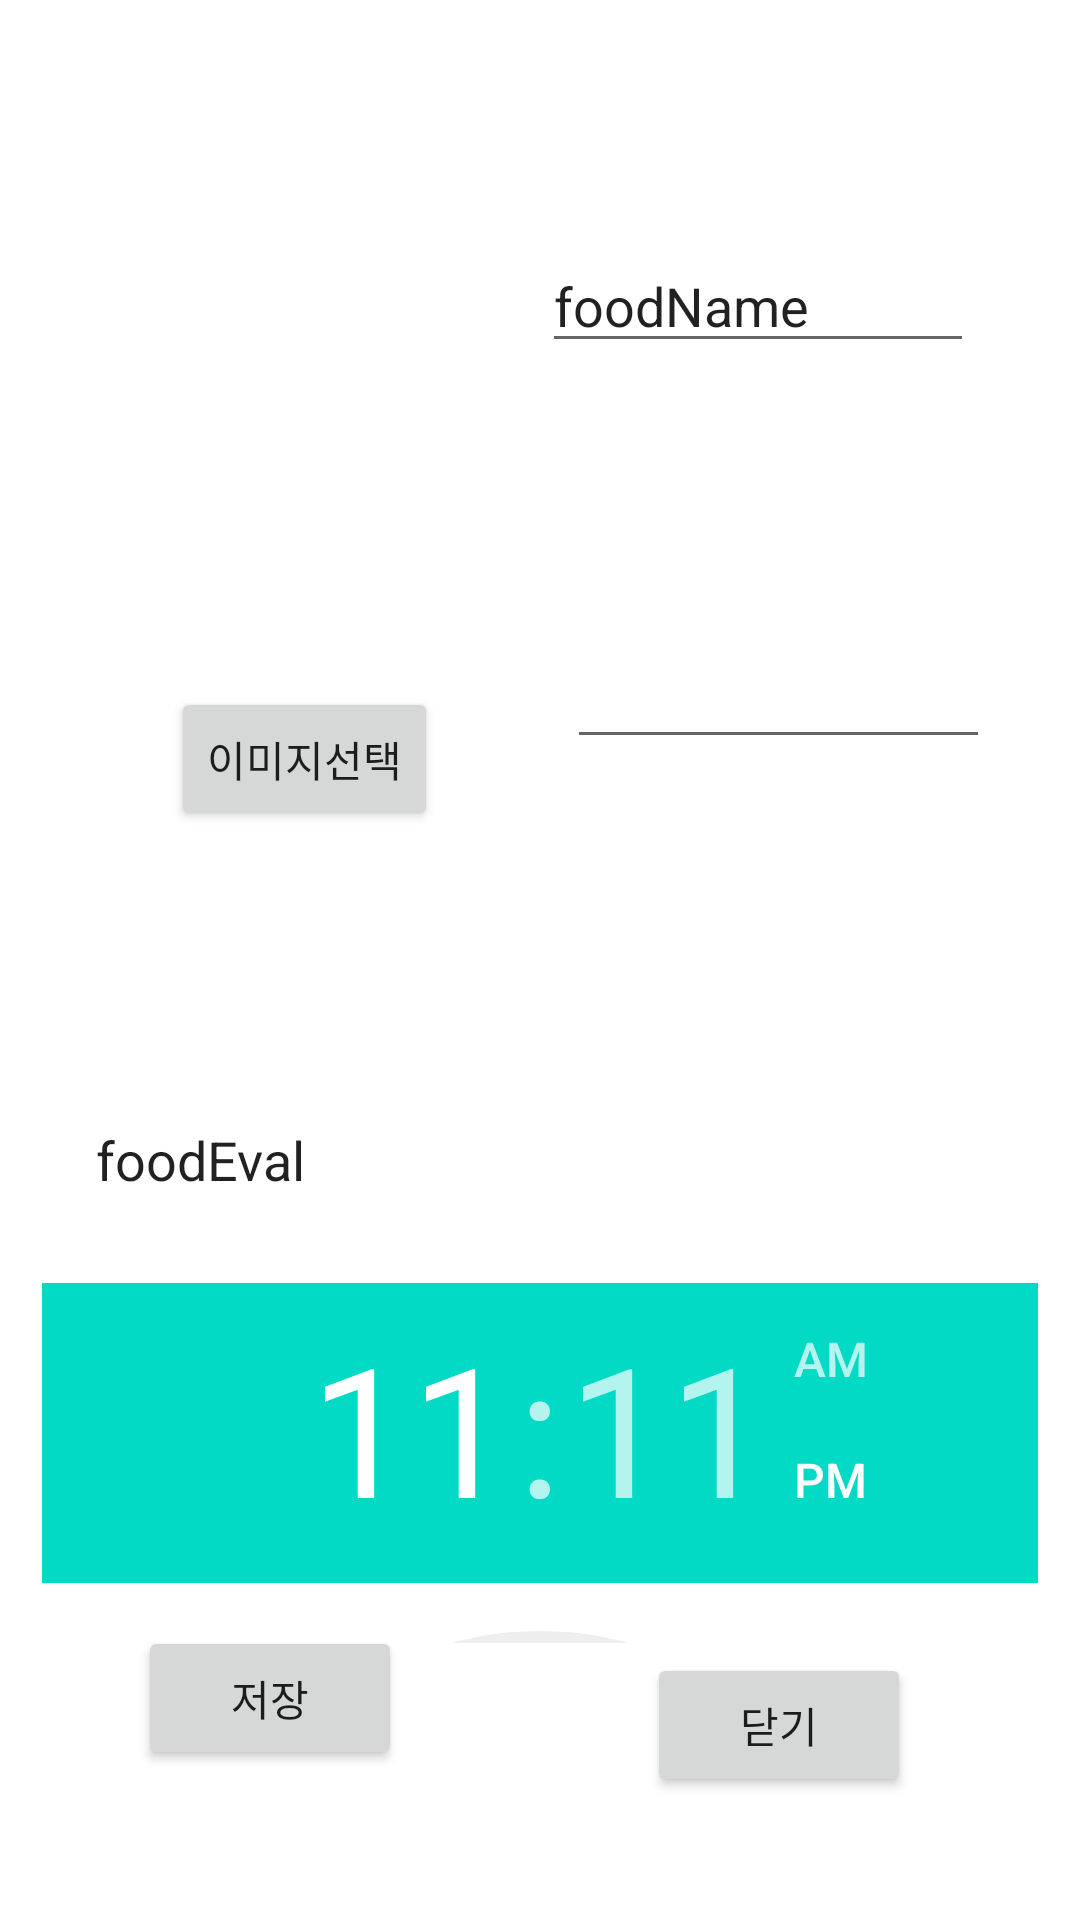

Produce the Android XML layout that renders to this screen, including the resource entries it uses.
<!-- AndroidManifest.xml: application theme Theme.MyProject -->
<!-- res/layout/inputfood.xml -->
<?xml version="1.0" encoding="utf-8"?>
<androidx.constraintlayout.widget.ConstraintLayout xmlns:android="http://schemas.android.com/apk/res/android"
    xmlns:app="http://schemas.android.com/apk/res-auto"
    xmlns:tools="http://schemas.android.com/tools"
    android:layout_width="match_parent"
    android:layout_height="match_parent">

    <ImageView
        android:id="@+id/imageView"
        android:layout_width="0dp"
        android:layout_height="0dp"
        android:layout_marginStart="27dp"
        android:layout_marginTop="10dp"
        android:layout_marginEnd="27dp"
        android:layout_marginBottom="17dp"
        app:layout_constraintBottom_toTopOf="@+id/chooseImage"
        app:layout_constraintEnd_toStartOf="@+id/foodName"
        app:layout_constraintStart_toStartOf="@+id/timePicker"
        app:layout_constraintTop_toTopOf="@+id/foodName"
        app:srcCompat="@drawable/ic_launcher_background" />

    <EditText
        android:id="@+id/foodName"
        android:layout_width="144dp"
        android:layout_height="39dp"
        android:layout_marginStart="53dp"
        android:layout_marginTop="82dp"
        android:layout_marginEnd="54dp"
        android:ems="10"
        android:inputType="textPersonName"
        android:text="foodName"
        app:layout_constraintEnd_toEndOf="parent"
        app:layout_constraintStart_toEndOf="@+id/chooseImage"
        app:layout_constraintTop_toTopOf="parent" />

    <EditText
        android:id="@+id/foodCount"
        android:layout_width="0dp"
        android:layout_height="41dp"
        android:layout_marginTop="212dp"
        android:layout_marginEnd="30dp"
        android:ems="10"
        android:inputType="numberSigned"
        app:layout_constraintEnd_toEndOf="parent"
        app:layout_constraintStart_toEndOf="@+id/chooseImage"
        app:layout_constraintTop_toTopOf="parent" />

    <EditText
        android:id="@+id/foodEval"
        android:layout_width="0dp"
        android:layout_height="120dp"
        android:layout_marginStart="28dp"
        android:layout_marginTop="48dp"
        android:layout_marginEnd="28dp"
        android:ems="10"
        android:inputType="textPersonName"
        android:text="foodEval"
        app:layout_constraintEnd_toEndOf="parent"
        app:layout_constraintStart_toStartOf="parent"
        app:layout_constraintTop_toBottomOf="@+id/chooseImage" />

    <TimePicker
        android:id="@+id/timePicker"
        android:layout_width="0dp"
        android:layout_height="120dp"
        android:layout_marginStart="14dp"
        android:layout_marginTop="148dp"
        android:layout_marginEnd="14dp"
        android:layout_marginBottom="138dp"
        app:layout_constraintBottom_toBottomOf="parent"
        app:layout_constraintEnd_toEndOf="parent"
        app:layout_constraintStart_toStartOf="parent"
        app:layout_constraintTop_toTopOf="@+id/foodEval" />

    <Button
        android:id="@+id/chooseImage"
        android:layout_width="wrap_content"
        android:layout_height="wrap_content"
        android:layout_marginStart="57dp"
        android:layout_marginTop="17dp"
        android:layout_marginEnd="43dp"
        android:onClick="getImageFromGalary"
        android:text="이미지선택"
        app:layout_constraintEnd_toStartOf="@+id/foodCount"
        app:layout_constraintStart_toStartOf="parent"
        app:layout_constraintTop_toTopOf="@+id/foodCount" />

    <Button
        android:id="@+id/btn_save"
        android:layout_width="wrap_content"
        android:layout_height="wrap_content"
        android:layout_marginStart="46dp"
        android:layout_marginBottom="50dp"
        android:text="저장"
        app:layout_constraintBottom_toBottomOf="parent"
        app:layout_constraintStart_toStartOf="parent" />

    <Button
        android:id="@+id/btn_close"
        android:layout_width="wrap_content"
        android:layout_height="wrap_content"
        android:layout_marginBottom="41dp"
        android:text="닫기"
        app:layout_constraintBottom_toBottomOf="parent"
        app:layout_constraintEnd_toEndOf="@+id/foodCount"
        app:layout_constraintStart_toStartOf="@+id/foodCount" />
</androidx.constraintlayout.widget.ConstraintLayout>
<!-- resources referenced by this layout -->
<resources>
  <style name="Theme.MyProject" parent="Theme.MaterialComponents.DayNight.DarkActionBar">
          
          <item name="colorPrimary">@color/purple_500</item>
          <item name="colorPrimaryVariant">@color/purple_700</item>
          <item name="colorOnPrimary">@color/white</item>
          
          <item name="colorSecondary">@color/teal_200</item>
          <item name="colorSecondaryVariant">@color/teal_700</item>
          <item name="colorOnSecondary">@color/black</item>
          
          <item name="android:statusBarColor">?attr/colorPrimaryVariant</item>
          
          <item name="windowActionBar">false</item>
          <item name="windowNoTitle">true</item>
      </style>
  <color name="purple_500">#FF6200EE</color>
  <color name="purple_700">#FF3700B3</color>
  <color name="white">#FFFFFF</color>
  <color name="teal_200">#FF03DAC5</color>
  <color name="teal_700">#FF018786</color>
  <color name="black">#000000</color>
</resources>
